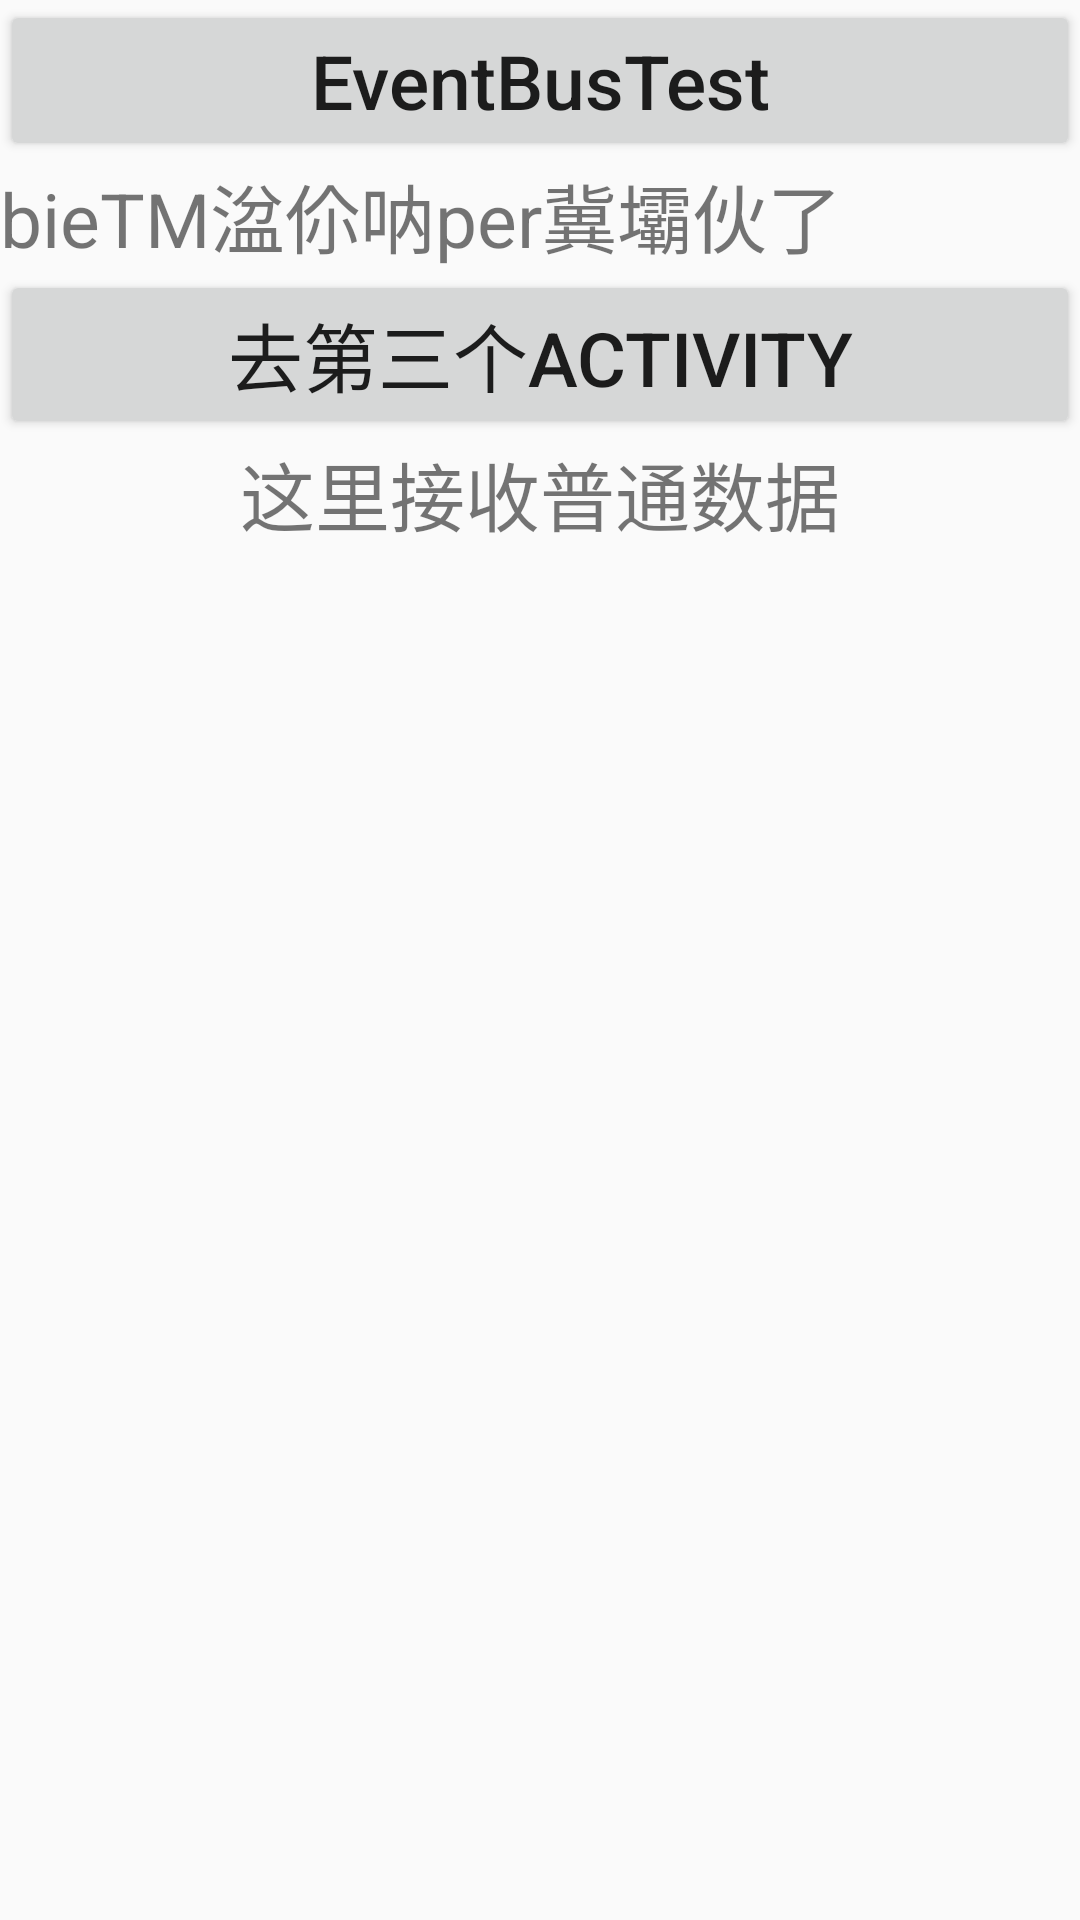

Layout XML and referenced resources for this Android screen:
<!-- AndroidManifest.xml: application theme Theme.MyApplication2 -->
<!-- res/layout/activity_eventbus_first.xml -->
<?xml version="1.0" encoding="utf-8"?>
<LinearLayout xmlns:android="http://schemas.android.com/apk/res/android"
    android:layout_width="match_parent"
    android:layout_height="match_parent"
    android:orientation="vertical">

    <Button
        android:id="@+id/bt_ebtest"
        android:layout_width="match_parent"
        android:layout_height="wrap_content"
        android:gravity="center"
        android:text="EventBusTest"
        android:textAllCaps="false"
        android:textSize="25sp" />

    <TextView
        android:id="@+id/tv_ebtest"
        android:layout_width="match_parent"
        android:layout_height="wrap_content"
        android:text="bieTM湓伱呐per冀壩伙了"
        android:textSize="25sp" />
    <Button
        android:id="@+id/bt_goto_third"
        android:text="去第三个Activity"
        android:textSize="25sp"
        android:layout_width="match_parent"
        android:layout_height="wrap_content"/>







    <TextView
        android:id="@+id/tv_eb_nm_test1"
        android:text="这里接收普通数据"
        android:textSize="25sp"
        android:gravity="center"
        android:layout_width="match_parent"
        android:layout_height="wrap_content"/>
</LinearLayout>
<!-- resources referenced by this layout -->
<resources>
  <style name="Theme.MyApplication2" parent="Theme.MaterialComponents.DayNight.DarkActionBar.Bridge">
          
          <item name="colorPrimary">@color/purple_500</item>
          <item name="colorPrimaryVariant">@color/purple_700</item>
          <item name="colorOnPrimary">@color/white</item>
          
          <item name="colorSecondary">@color/teal_200</item>
          <item name="colorSecondaryVariant">@color/teal_700</item>
          <item name="colorOnSecondary">@color/black</item>
          
          <item name="android:statusBarColor" tools:targetApi="l">?attr/colorPrimaryVariant</item>
          
      </style>
  <color name="purple_500">#FF6200EE</color>
  <color name="purple_700">#FF3700B3</color>
  <color name="white">#FFFFFFFF</color>
  <color name="teal_200">#FF03DAC5</color>
  <color name="teal_700">#FF018786</color>
  <color name="black">#FF000000</color>
</resources>
